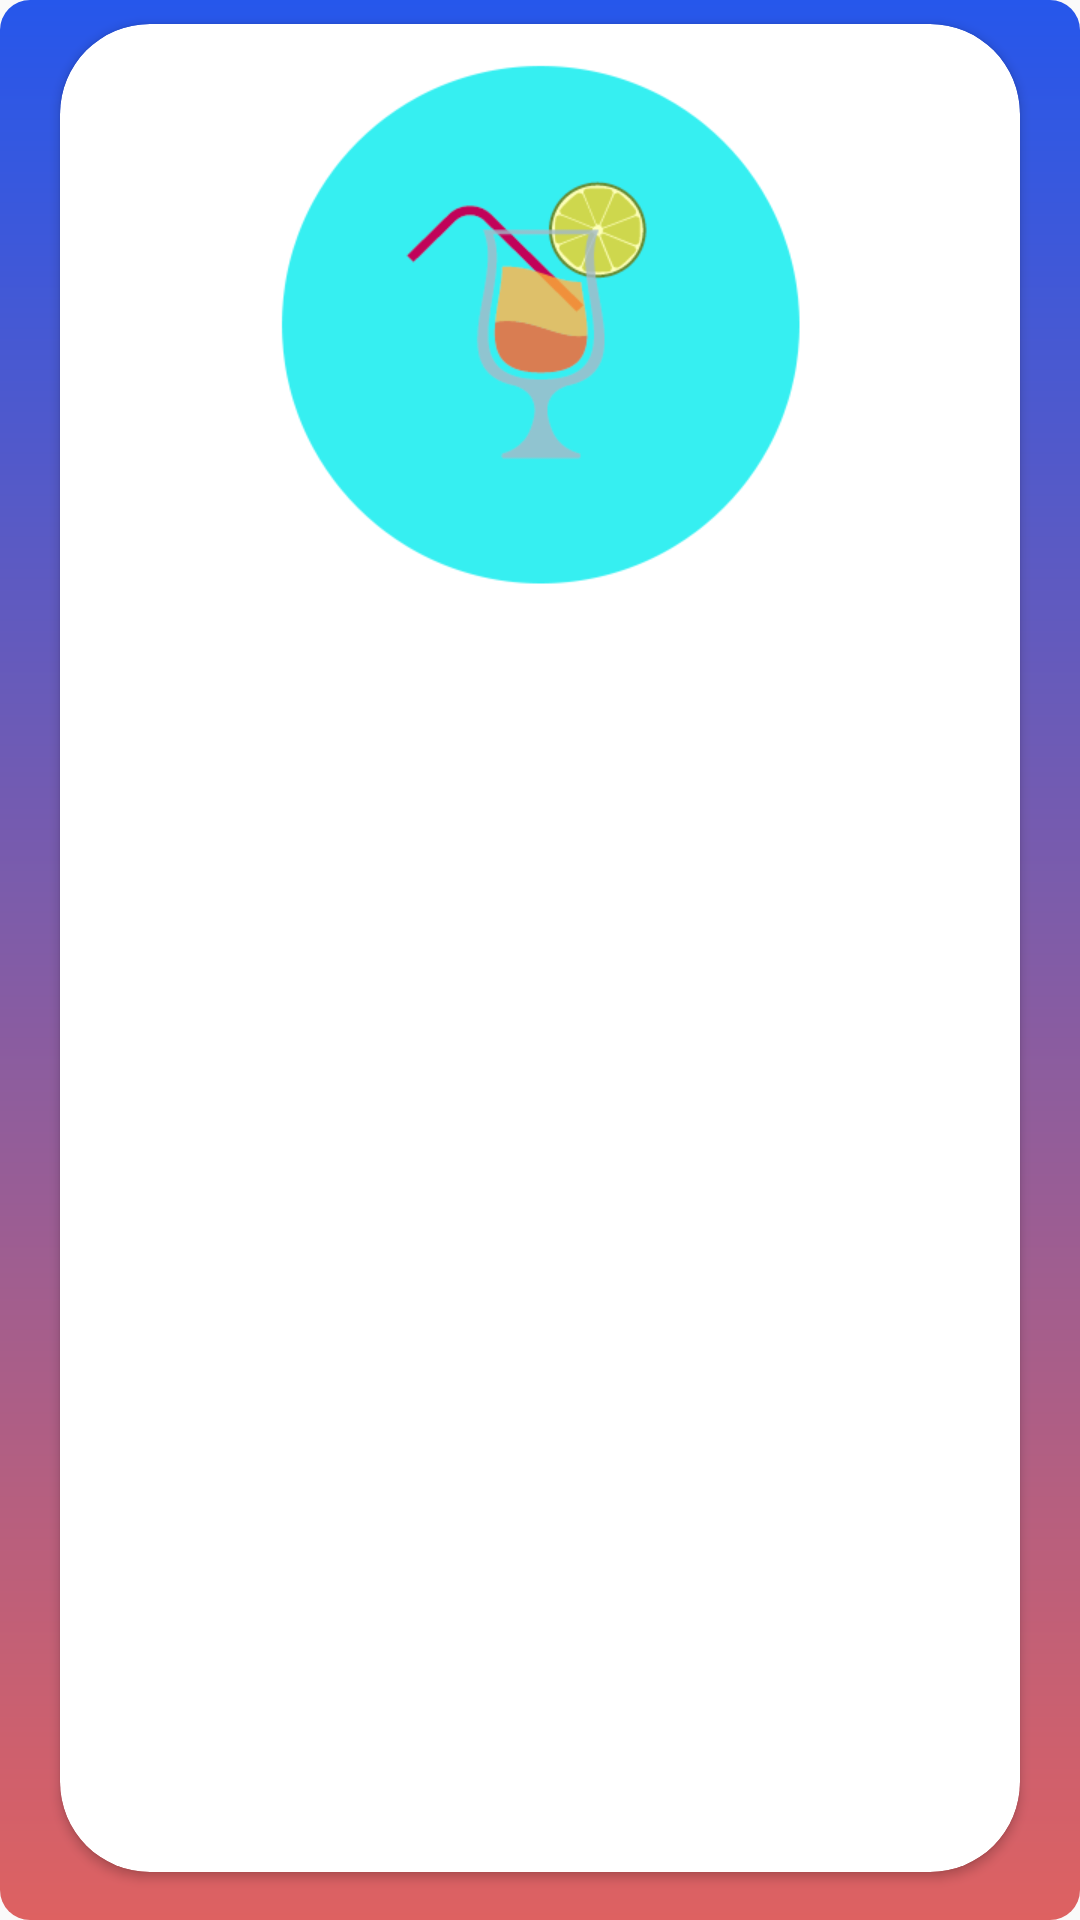

Here is an Android app screen rendered from its layout file. Give the layout XML and the strings, colors and styles it references.
<!-- AndroidManifest.xml: application theme AppTheme -->
<!-- res/layout/dialog_window.xml -->
<?xml version="1.0" encoding="utf-8"?>
<LinearLayout xmlns:android="http://schemas.android.com/apk/res/android"
    xmlns:app="http://schemas.android.com/apk/res-auto"
    android:layout_width="match_parent"
    android:layout_height="wrap_content"
    android:layout_margin="5dp"
    android:background="@drawable/drinks"
    android:gravity="center"
    android:orientation="vertical">

    <android.support.v7.widget.CardView
        android:layout_width="match_parent"
        android:layout_height="match_parent"
        android:layout_marginLeft="20dp"
        android:layout_marginTop="12dp"
        android:layout_marginRight="20dp"
        android:layout_marginBottom="12dp"
        app:cardCornerRadius="30dp">

        <ImageView
            android:id="@+id/imageViewFood"
            android:layout_width="match_parent"
            android:layout_height="200dp"
            android:background="@drawable/images"
            android:src="@mipmap/thailogo" />
    </android.support.v7.widget.CardView>

    <LinearLayout
        android:layout_width="match_parent"
        android:layout_height="wrap_content"
        android:layout_margin="4dp"
        android:layout_weight="0.3"
        android:orientation="vertical"
        android:paddingLeft="4dp">

        <LinearLayout
            android:layout_width="match_parent"
            android:layout_height="wrap_content"
            android:orientation="horizontal"
            android:weightSum="1">

            <TextView
                android:id="@+id/textView11"
                android:layout_width="match_parent"
                android:layout_height="wrap_content"
                android:layout_weight="0.7"

                android:text="Food Name" />

            <TextView
                android:id="@+id/textView12"
                android:layout_width="match_parent"
                android:layout_height="wrap_content"
                android:layout_weight="0.3"
                android:text="TextView"
                android:textSize="18sp"
                android:textStyle="bold" />

        </LinearLayout>

        <LinearLayout
            android:layout_width="match_parent"
            android:layout_height="wrap_content"
            android:orientation="horizontal"
            android:weightSum="1">

            <TextView
                android:id="@+id/textView15"
                android:layout_width="match_parent"
                android:layout_height="wrap_content"
                android:layout_weight="0.7"
                android:text="Price(RM)" />

            <TextView
                android:id="@+id/textView13"
                android:layout_width="match_parent"
                android:layout_height="wrap_content"
                android:layout_weight="0.3"
                android:text="TextView" />
        </LinearLayout>

        <LinearLayout
            android:layout_width="match_parent"
            android:layout_height="wrap_content"
            android:orientation="horizontal"
            android:weightSum="1">

            <TextView
                android:id="@+id/textView16"
                android:layout_width="match_parent"
                android:layout_height="wrap_content"
                android:layout_weight="0.7"
                android:text="Quantity" />

            <TextView
                android:id="@+id/textView14"
                android:layout_width="match_parent"
                android:layout_height="wrap_content"
                android:layout_weight="0.3"
                android:text="TextView" />
        </LinearLayout>

        <LinearLayout
            android:layout_width="match_parent"
            android:layout_height="wrap_content"
            android:orientation="horizontal"
            android:weightSum="1">

            <TextView
                android:layout_width="match_parent"
                android:layout_height="wrap_content"
                android:layout_weight="0.7"
                android:text="Order Quantity" />

            <Spinner
                android:id="@+id/spinner2"
                android:layout_width="match_parent"
                android:layout_height="wrap_content"
                android:layout_weight="0.6" />
        </LinearLayout>

        <Button
            android:id="@+id/button2"
            android:layout_width="match_parent"
            android:layout_height="wrap_content"
            android:layout_marginRight="5dp"
            android:background="@drawable/login_btn"
            android:text="Order"
            android:textColor="@color/colorinput" />

    </LinearLayout>

</LinearLayout>
<!-- resources referenced by this layout -->
<resources>
  <color name="colorinput">#FFE4C4</color>
  <!-- drawable drinks (drawable) -->
  <?xml version="1.0" encoding="utf-8"?>
  <shape xmlns:android="http://schemas.android.com/apk/res/android"
      android:padding="10dp"
      android:shape="rectangle" >
      <gradient
          android:angle="90"
          android:startColor="#de6161"
          android:endColor="#2657eb"
          android:type="linear"/>
  
  
      <corners
          android:bottomLeftRadius="10dp"
          android:bottomRightRadius="10dp"
          android:topLeftRadius="10dp"
          android:topRightRadius="10dp" />
  
  </shape>
  <!-- drawable images (drawable) -->
  <?xml version="1.0" encoding="utf-8"?>
  <shape xmlns:android="http://schemas.android.com/apk/res/android"
      android:padding="10dp"
      android:shape="rectangle" >
  
      <corners
          android:bottomLeftRadius="30dp"
          android:bottomRightRadius="30dp"
          android:topLeftRadius="30dp"
          android:topRightRadius="30dp" />
  
  </shape>
  <!-- drawable login_btn (drawable) -->
  <?xml version="1.0" encoding="utf-8"?>
  <shape xmlns:android="http://schemas.android.com/apk/res/android">
      <solid android:color="@color/colormaroon"/>
      <corners android:radius="64dp"/>
  </shape>
  <!-- mipmap thailogo: png bitmap (mipmap-xhdpi, 25442 bytes) -->
  <style name="AppTheme" parent="Theme.AppCompat.Light.DarkActionBar">
  
          
          <item name="colorPrimary">@color/colorneoal2</item>
          <item name="colorPrimaryDark">@color/colorneoal2</item>
          <item name="colorAccent">@color/colorAccent</item>
      </style>
  <color name="colormaroon">#9D0782</color>
  <color name="colorneoal2">#D16060</color>
  <color name="colorAccent">#D81B60</color>
</resources>
